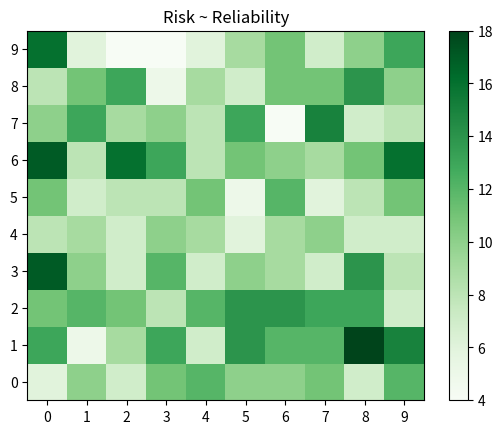

Reproduce this figure in Python.
# [redacted]
# [redacted]
#Date: 2/15/23
#Program Description: This code will generate a random data frame that will be used to provide
#                     a graph of the contingency table

import numpy as np #import the numbers/computing functions 
import pandas as pd #importing pandas to read data into the pandas dataframe

#creating dataframe and naming it random_df
#using the random function from the numpy library to generate random integers between 1-10
#these integers will then fill the dataframe which has size 1000 rows by 2 columns
#I chose size 1000 to give a large enough sample size for the graph
random_df = pd.DataFrame(np.random.randint(0, 10, size=(1000, 2)))

#Renaming the columns as 'Risk' and 'Reliability'
random_df.columns = ["Risk","Reliability"]

#printing the list to ensure that the data frame has been generated correctly
print(random_df)

#Output should be in the form of:
#    Risk  Reliability
#0       7            2
#1       3            5
#2       2            4
#3       4            8
#4       8            8
#..    ...          ...
#995     6            4
#996     8            6
#997     9            5
#998     7            6
#999     9            8

#Obviously output will be different each time it is run since the numbers are random


import matplotlib.pyplot as plt #import plot functions

# compute contingency table for Risk/Reliability factors which 
# produces a matrix of counts of rows that have attributes at
# each (x, y) location
# need cm for basic colors
# need arange to modify axes display
from matplotlib import cm #color map
from numpy import arange #Return evenly spaced values within a given interval

# graphical view of contingency table 
xtab = pd.crosstab(random_df['Risk'], random_df['Reliability'])
plt.pcolor(xtab,cmap=cm.Greens) #use green color map
#define dimensions of the different sections of the horizontal index on the chart
plt.yticks(arange(0.5,len(xtab.index), 1),xtab.index)
#define dimensions of the different sections of the vertical index on the chart
plt.xticks(arange(0.5,len(xtab.columns), 1),xtab.columns)
plt.colorbar() #add colorbar to the chart
plt.title("Risk ~ Reliability")

#Output should be graph similar to the one in Figure 3-9 
#This graph uses random generated data

